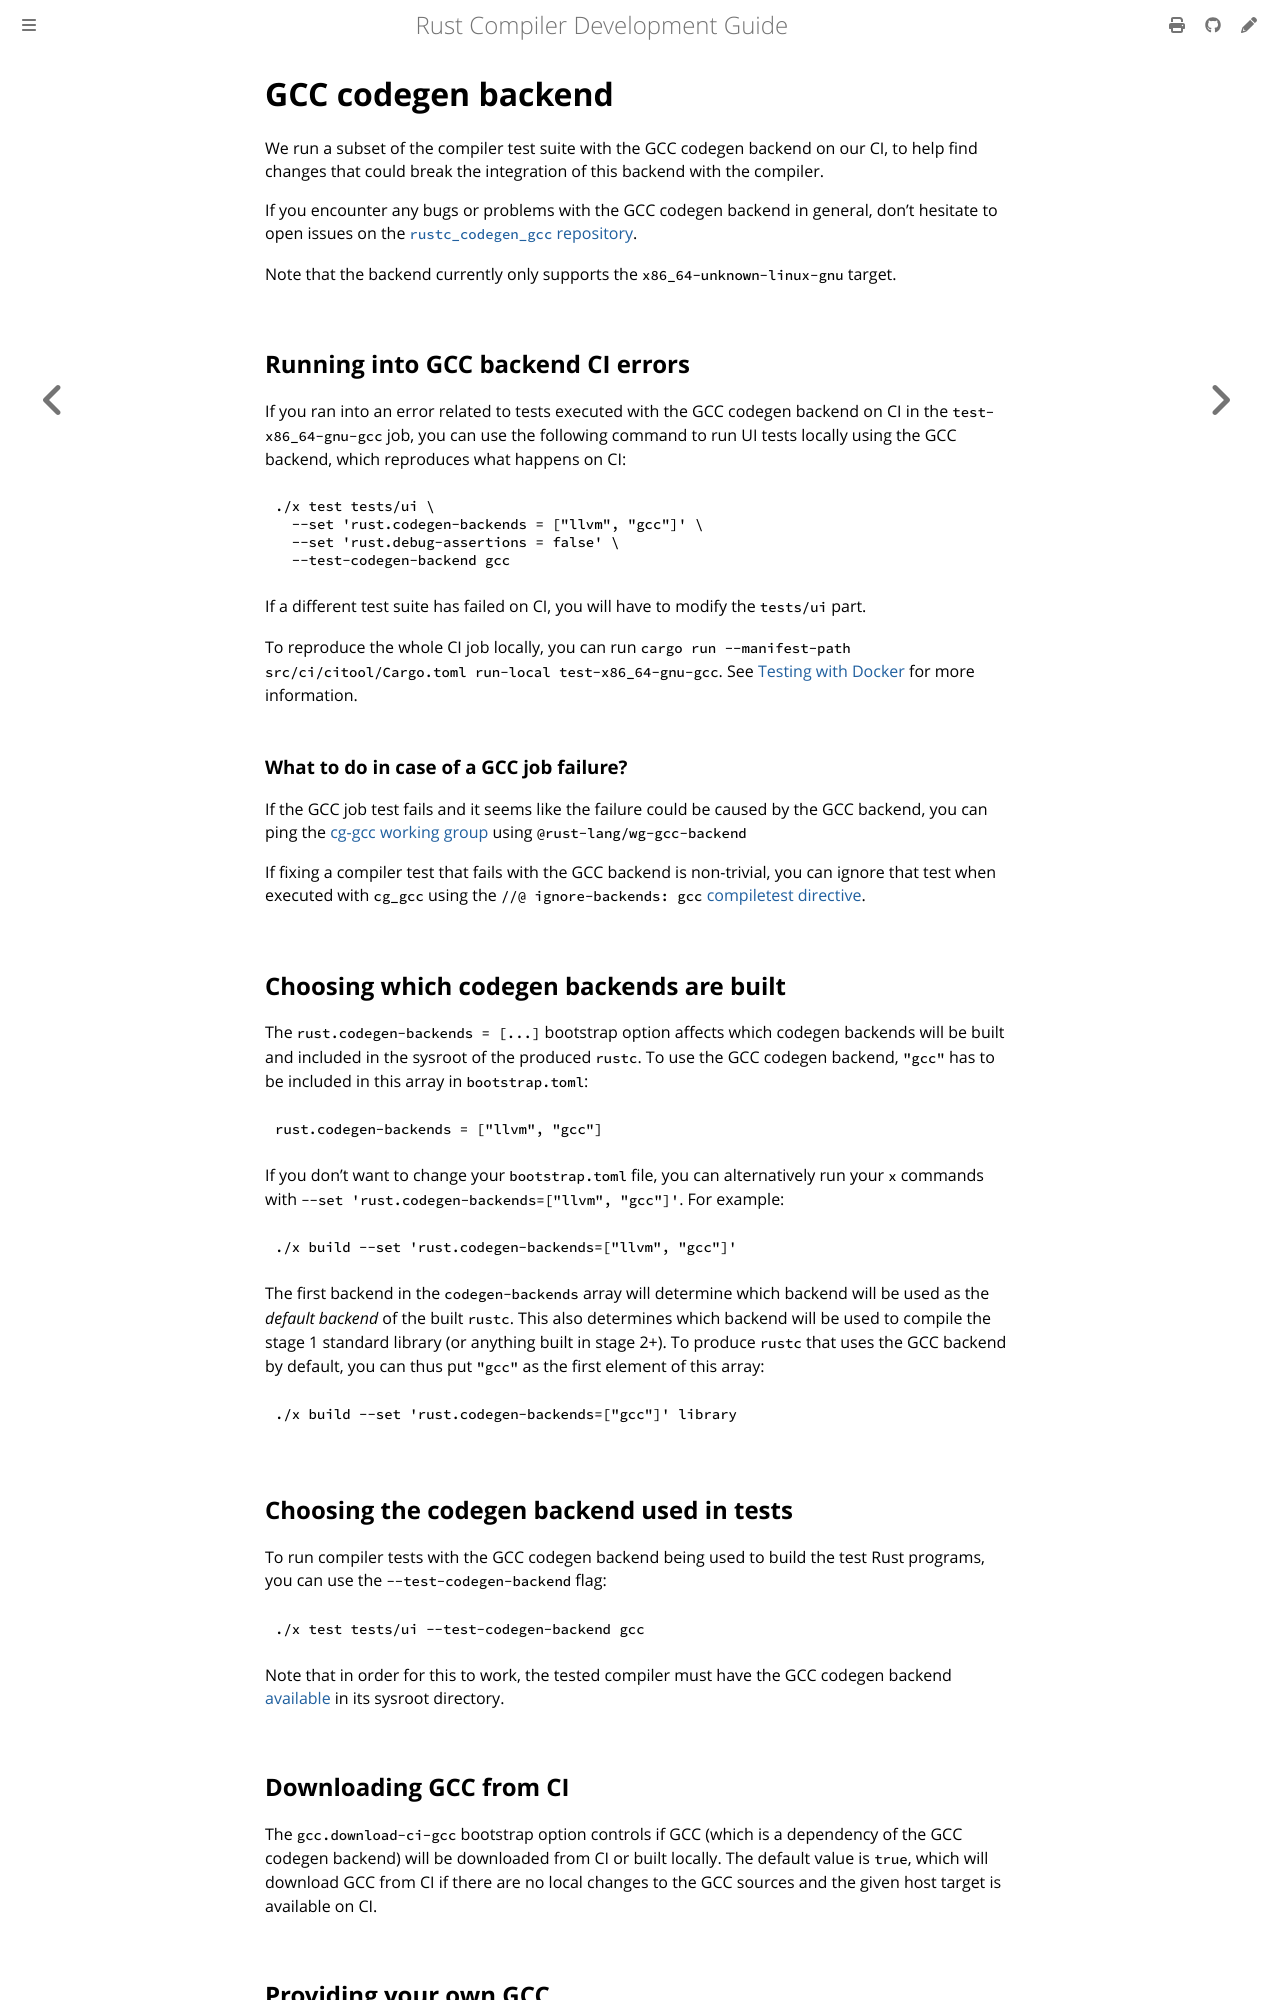

repository: rust-lang/rustc-dev-guide · page: tests/codegen-backend-tests/cg_gcc.html · generator: mdbook

# GCC codegen backend

We run a subset of the compiler test suite with the GCC codegen backend on our CI, to help find changes that could break the integration of this backend with the compiler.

If you encounter any bugs or problems with the GCC codegen backend in general, don't hesitate to open issues on the
[`rustc_codegen_gcc` repository](https://github.com/rust-lang/rustc_codegen_gcc).

Note that the backend currently only supports the `x86_64-unknown-linux-gnu` target.

## Running into GCC backend CI errors

If you ran into an error related to tests executed with the GCC codegen backend on CI in the `test-x86_64-gnu-gcc` job,
you can use the following command to run UI tests locally using the GCC backend, which reproduces what happens on CI:

```bash
./x test tests/ui \
  --set 'rust.codegen-backends = ["llvm", "gcc"]' \
  --set 'rust.debug-assertions = false' \
  --test-codegen-backend gcc
```

If a different test suite has failed on CI, you will have to modify the `tests/ui` part.

To reproduce the whole CI job locally, you can run `cargo run --manifest-path src/ci/citool/Cargo.toml run-local test-x86_64-gnu-gcc`.
See [Testing with Docker](../docker.md) for more information.

### What to do in case of a GCC job failure?

If the GCC job test fails and it seems like the failure could be caused by the GCC backend, you can ping the [cg-gcc working group](https://github.com/orgs/rust-lang/teams/wg-gcc-backend) using `@rust-lang/wg-gcc-backend`

If fixing a compiler test that fails with the GCC backend is non-trivial, you can ignore that test when executed with `cg_gcc` using the `//@ ignore-backends: gcc` [compiletest directive](../directives.md).

## Choosing which codegen backends are built

The `rust.codegen-backends = [...]` bootstrap option affects which codegen backends will be built and
included in the sysroot of the produced `rustc`.
To use the GCC codegen backend, `"gcc"` has to be included in this array in `bootstrap.toml`:

```toml
rust.codegen-backends = ["llvm", "gcc"]
```

If you don't want to change your `bootstrap.toml` file, you can alternatively run your `x`
commands with `--set 'rust.codegen-backends=["llvm", "gcc"]'`.
For example:

```bash
./x build --set 'rust.codegen-backends=["llvm", "gcc"]'
```

The first backend in the `codegen-backends` array will determine which backend will be used as the
*default backend* of the built `rustc`.
This also determines which backend will be used to compile the
stage 1 standard library (or anything built in stage 2+).
To produce `rustc` that uses the GCC backend
by default, you can thus put `"gcc"` as the first element of this array:

```bash
./x build --set 'rust.codegen-backends=["gcc"]' library
```

## Choosing the codegen backend used in tests

To run compiler tests with the GCC codegen backend being used to build the test Rust programs, you can use the
`--test-codegen-backend` flag:

```bash
./x test tests/ui --test-codegen-backend gcc
```

Note that in order for this to work, the tested compiler must have the GCC codegen backend [available](#choosing-which-codegen-backends-are-built) in its sysroot directory.
